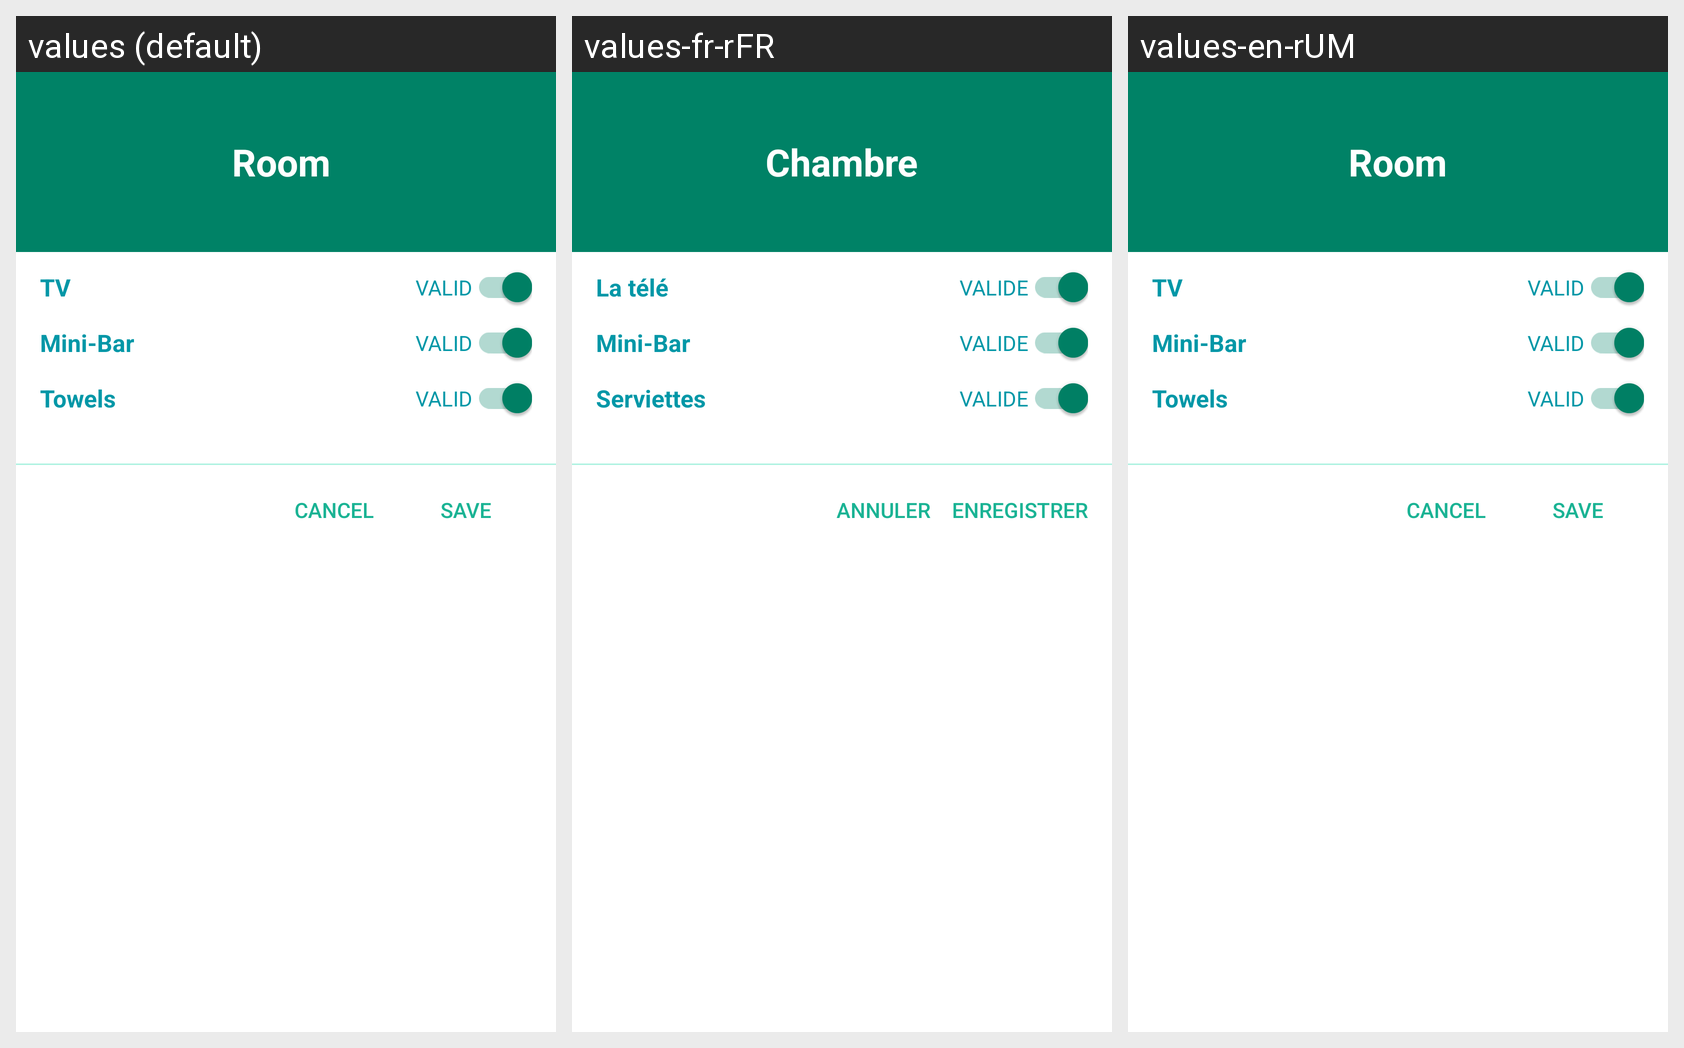

Locale-by-locale string values for the Android screen shown in this grid:
Android screen res/layout/dialog_room_rack_check_state.xml rendered under 3 locales, left to right: values (default), values-fr-rFR, values-en-rUM. Device: Nexus 5 (rendered at 1080×1920; each locale shown at half size, 540×960, under a caption strip naming it); theme AppThemeNoActionBar.
Strings drawn on this screen, with the default value and each locale's value (text and hints the layout hard-codes, and strings that could not be matched under every locale, appear in the picture but are not listed):

dialog_room_rack_options_title
  values: Room 
  values-fr-rFR: Chambre
  values-en-rUM: Room

dialog_room_check_state_tv_title
  values: TV
  values-fr-rFR: La télé 
  values-en-rUM: TV

all_valid
  values: VALID
  values-fr-rFR: VALIDE
  values-en-rUM: VALID

dialog_room_check_state_mini_bar_title
  values: Mini-Bar
  values-fr-rFR: Mini-Bar
  values-en-rUM: Mini-Bar

dialog_room_check_state_towels_title
  values: Towels
  values-fr-rFR: Serviettes
  values-en-rUM: Towels

all_save
  values: Save
  values-fr-rFR: Enregistrer
  values-en-rUM: Save

all_cancel
  values: Cancel
  values-fr-rFR: Annuler 
  values-en-rUM: Cancel
